Run: headless pygame with SDL's dummy video driver; simulated clock (each Clock.tick advances the game by its frame time, no real sleeping); random seed 0; keys injected as events and as key.get_pressed() state; no mouse input.
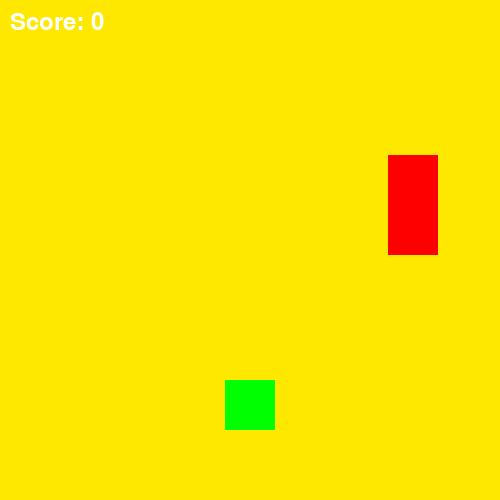
Frame 1 of 4 · flips 1–60 · no input
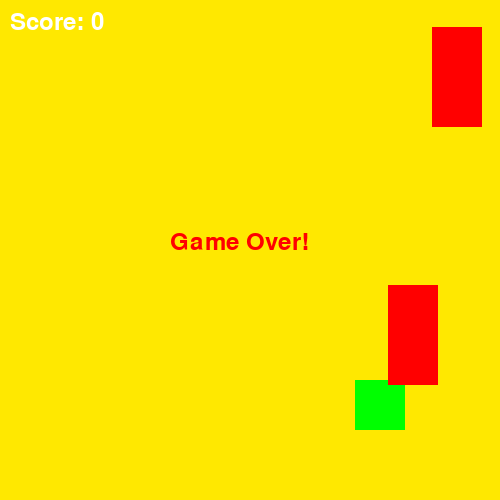
Frame 2 of 4 · flips 61–180 · tapped SPACE, RETURN · held RIGHT (→), D
Frame 3 of 4 · flips 181–300 · held DOWN (↓), S · screen unchanged from frame 2, image omitted
Frame 4 of 4 · flips 301–420 · held LEFT (←), A, UP (↑), W · screen unchanged from frame 3, image omitted

The pygame program that drew these frames:

import pygame
import random

pygame.init()
WIDTH, HEIGHT = 500, 500
win = pygame.display.set_mode((WIDTH, HEIGHT))
pygame.display.set_caption("Car Racing Game")

car_img = pygame.Surface((50, 50))
car_img.fill((0, 255, 0))
car_x = WIDTH // 2 - 25
car_y = HEIGHT - 120

obstacle_img = pygame.Surface((50, 100))
obstacle_img.fill((255, 0, 0))

obstacles = []
for _ in range(3):
    x = random.randint(0, WIDTH - 50)
    y = random.randint(-600, -100)
    obstacles.append([x, y])

obstacle_speed = 5
clock = pygame.time.Clock()
run = True
score = 0
font = pygame.font.SysFont(None, 36)
game_over = False

while run:
    clock.tick(60)
    for event in pygame.event.get():
        if event.type == pygame.QUIT:
            run = False

    if not game_over:
        keys = pygame.key.get_pressed()
        if keys[pygame.K_LEFT] and car_x > 0:
            car_x -= 5
        if keys[pygame.K_RIGHT] and car_x < WIDTH - 50:
            car_x += 5

        for obs in obstacles:
            obs[1] += obstacle_speed
            if obs[1] > HEIGHT:
                obs[0] = random.randint(0, WIDTH - 50)
                obs[1] = random.randint(-600, -100)
                score += 1

        # Collision detection
        car_rect = pygame.Rect(car_x, car_y, 50, 100)
        for obs in obstacles:
            obstacle_rect = pygame.Rect(obs[0], obs[1], 50, 100)
            if car_rect.colliderect(obstacle_rect):
                game_over = True

    win.fill((255, 232, 0))
    win.blit(car_img, (car_x, car_y))
    for obs in obstacles:
        win.blit(obstacle_img, (obs[0], obs[1]))

    score_text = font.render(f"Score: {score}", True, (255, 255, 255))
    win.blit(score_text, (10, 10))

    if game_over:
        over_text = font.render("Game Over!", True, (255, 0, 0))
        win.blit(over_text, (WIDTH // 2 - 80, HEIGHT // 2 - 20))

    pygame.display.update()

pygame.quit()
